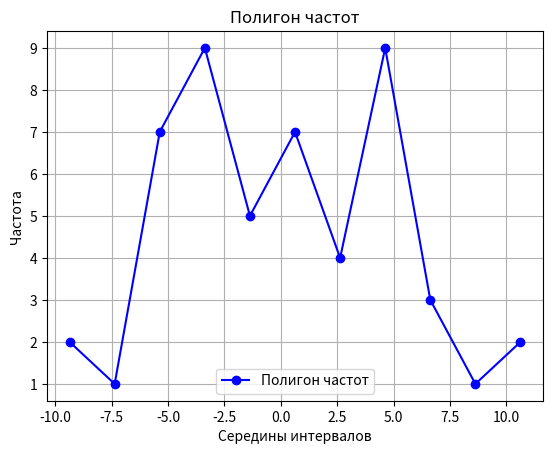

The matplotlib source for this figure:
import numpy as np
import matplotlib.pyplot as plt
# Определяем интервалы
bins = np.arange(-10.37, 11.25 + 2.00, 2.00)

# Вычисляем середины интервалов
bin_centers = (bins[:-1] + bins[1:]) / 2

# Вывод результатов
print("Середины интервалов:", bin_centers)

# Частоты из гистограммы
frequencies = [2, 1, 7, 9, 5, 7, 4, 9, 3, 1, 2]


# Построение полигона частот
plt.plot(bin_centers, frequencies, marker='o', linestyle='-', color='blue', label="Полигон частот")
plt.xlabel("Середины интервалов")
plt.ylabel("Частота")
plt.title("Полигон частот")
plt.grid(True)
plt.legend()

plt.savefig("polygon.png")